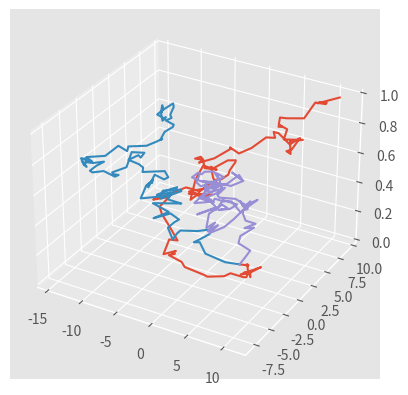

Python code for this plot:
import numpy as np
from matplotlib import pyplot as plt
from typing import List
from matplotlib import style

style.use("ggplot")

"""
    Brownian motion in 2D.
    Keep the number of intervals below 100
     to get a good plot.
"""

def Brownian2D(t0: float = 0, t1: float = 1., N: int = 10000, nums: int = 1, mean: List[float] = (0, 0)):
    timeSpace = np.linspace(t0, t1, num=N, endpoint=True, dtype=np.float64)
    dt = timeSpace[1] - timeSpace[0]

    std = np.sqrt([dt] * 2, dtype=np.float64)
    std = np.expand_dims(std, 0)
    std = std.repeat(nums, 0)

    mean = np.array(mean, dtype=np.float64)
    mean = np.expand_dims(mean, 0)
    mean = mean.repeat(nums, 0)
    mean = np.expand_dims(mean, 0)

    dB = np.random.normal(size=(N - 1, nums, 2))
    B = np.cumsum(dB, axis=0)
    B = mean + B

    B = np.concatenate((mean, B))
    print(B.shape)

    ax = plt.axes(projection='3d')

    for i in range(nums):
        ax.plot3D(B[:, i, 0].flatten(), B[:, i, 1].flatten(), timeSpace)
    
    plt.show()

    return B


if __name__ == "__main__":
    Brownian2D(0, 1., 100, 3, (3, 2))